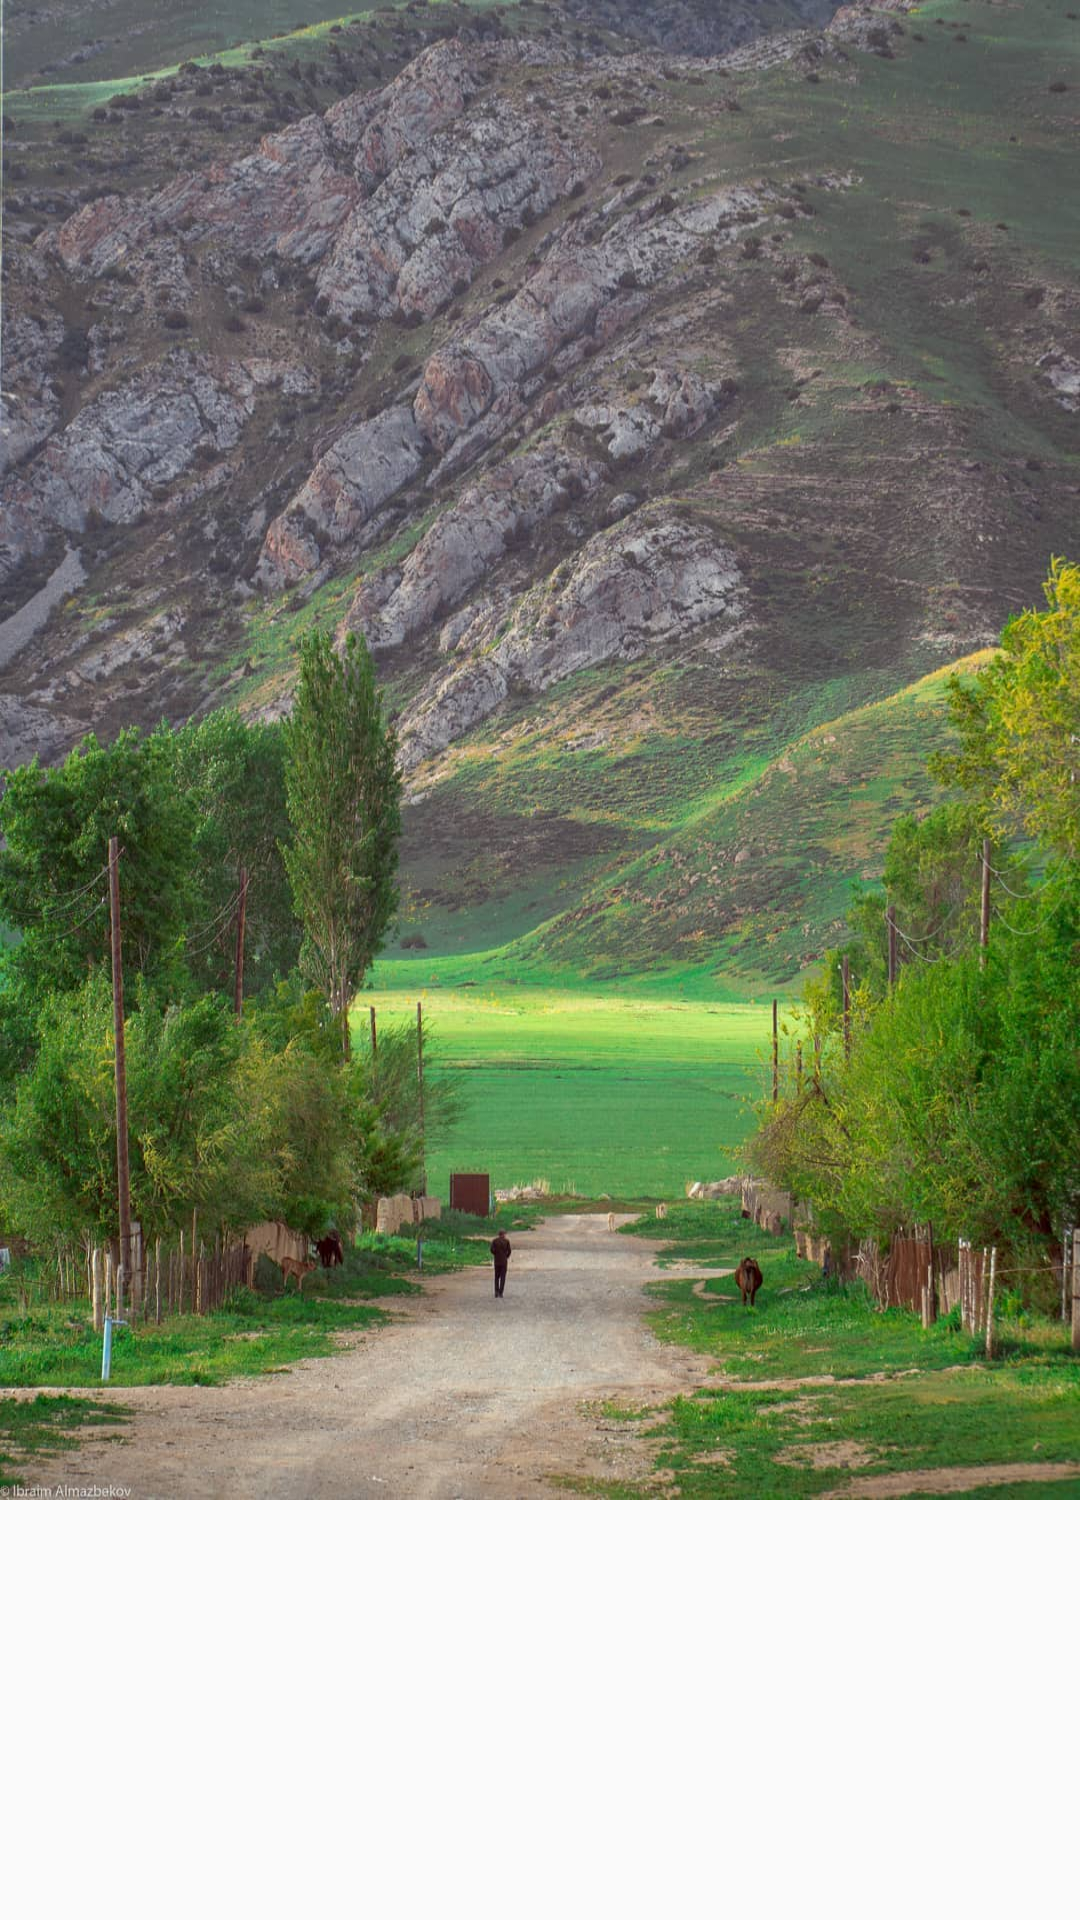

The Android layout XML behind this screen, and the referenced resources:
<!-- AndroidManifest.xml: application theme Theme.Android1Less7 -->
<!-- res/layout/fragment_third2.xml -->
<?xml version="1.0" encoding="utf-8"?>
<androidx.constraintlayout.widget.ConstraintLayout xmlns:android="http://schemas.android.com/apk/res/android"
    xmlns:tools="http://schemas.android.com/tools"
    android:layout_width="match_parent"
    android:layout_height="match_parent"
    xmlns:app="http://schemas.android.com/apk/res-auto"
    tools:context=".ThirdFragment2">

   <FrameLayout
        android:id="@+id/fl_picture2"
        android:layout_width="match_parent"
        android:layout_height="500dp"
        app:layout_constraintTop_toTopOf="parent"
        android:background="@drawable/nature_3"
        />

</androidx.constraintlayout.widget.ConstraintLayout>
<!-- resources referenced by this layout -->
<resources>
  <!-- drawable nature_3: jpg bitmap (drawable-v24, 216683 bytes) -->
  <style name="Theme.Android1Less7" parent="Theme.MaterialComponents.DayNight.DarkActionBar.Bridge">
          
          <item name="colorPrimary">@color/purple_500</item>
          <item name="colorPrimaryVariant">@color/purple_700</item>
          <item name="colorOnPrimary">@color/white</item>
          
          <item name="colorSecondary">@color/teal_200</item>
          <item name="colorSecondaryVariant">@color/teal_700</item>
          <item name="colorOnSecondary">@color/black</item>
          
          <item name="android:statusBarColor" tools:targetApi="l">?attr/colorPrimaryVariant</item>
          
      </style>
  <color name="purple_500">#FF6200EE</color>
  <color name="purple_700">#FF3700B3</color>
  <color name="white">#FFFFFFFF</color>
  <color name="teal_200">#FF03DAC5</color>
  <color name="teal_700">#FF018786</color>
  <color name="black">#FF000000</color>
</resources>
